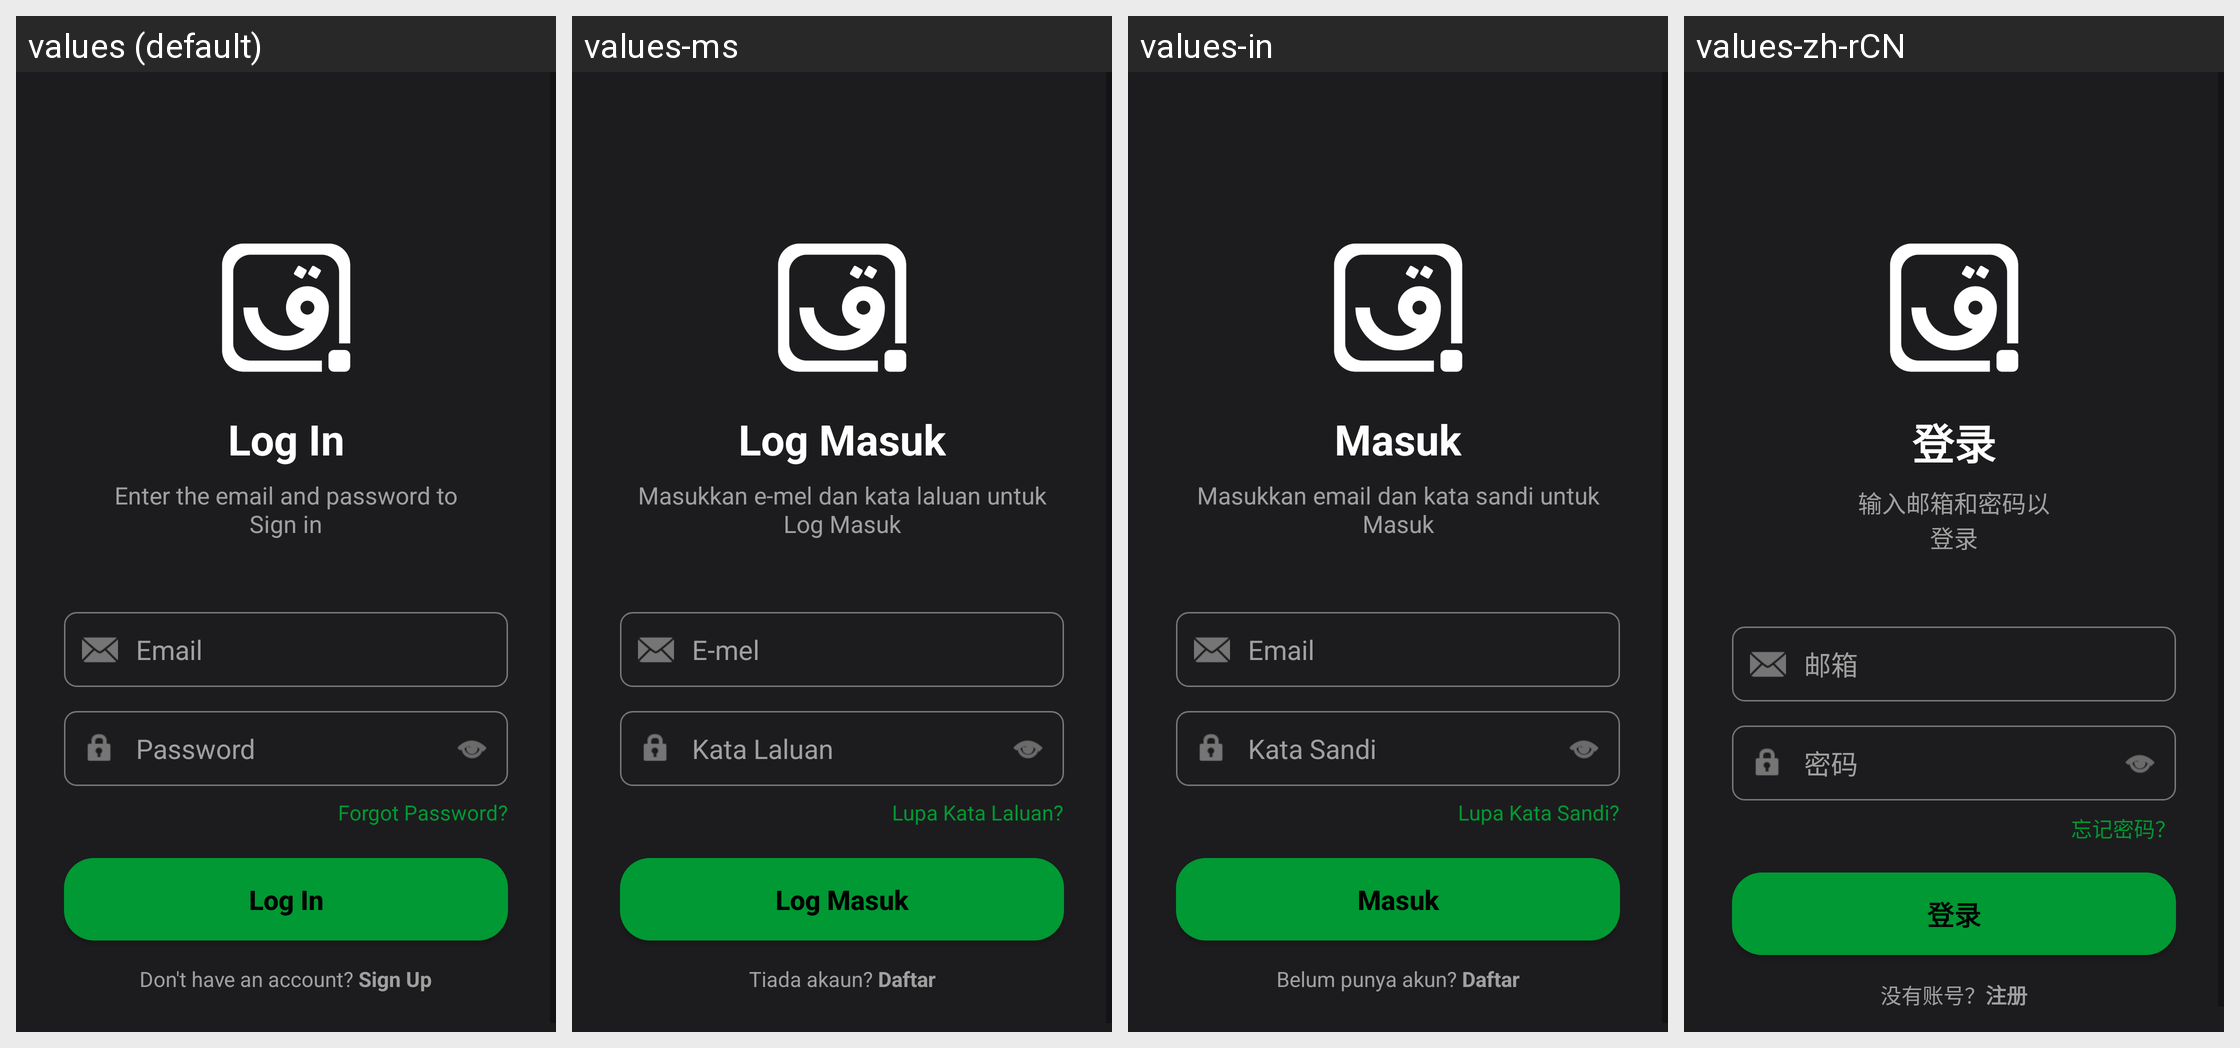

Here is an Android app screen in its default locale and in the app's own translations. Write out the translated-string differences for the strings that appear on this screen.
Android screen res/layout/fragment_login.xml rendered under 4 locales, left to right: values (default), values-ms, values-in, values-zh-rCN. Device: Nexus 5 (rendered at 1080×1920; each locale shown at half size, 540×960, under a caption strip naming it); theme AppTheme.
Other locales in the repository, not shown: values-ar, values-ja, values-tr-rTR.
Strings drawn on this screen, with the default value and each locale's value (text and hints the layout hard-codes, and strings that could not be matched under every locale, appear in the picture but are not listed):

forgot_password_hint_msg
  values: Forgot Password?
  values-ms: Lupa Kata Laluan?
  values-in: Lupa Kata Sandi?
  values-zh-rCN: 忘记密码？

login_title
  values: Log In
  values-ms: Log Masuk
  values-in: Masuk
  values-zh-rCN: 登录

login_subtitle
  values: Enter the email and password to
      Sign in
  values-ms: Masukkan e-mel dan kata laluan untuk
      Log Masuk
  values-in: Masukkan email dan kata sandi untuk
      Masuk
  values-zh-rCN: 输入邮箱和密码以
      登录

email_hint
  values: Email
  values-ms: E-mel
  values-in: Email
  values-zh-rCN: 邮箱

password_hint
  values: Password
  values-ms: Kata Laluan
  values-in: Kata Sandi
  values-zh-rCN: 密码

login_nav_to_signup
  values: Don't have an account? Sign Up
  values-ms: Tiada akaun? Daftar
  values-in: Belum punya akun? Daftar
  values-zh-rCN: 没有账号？注册
